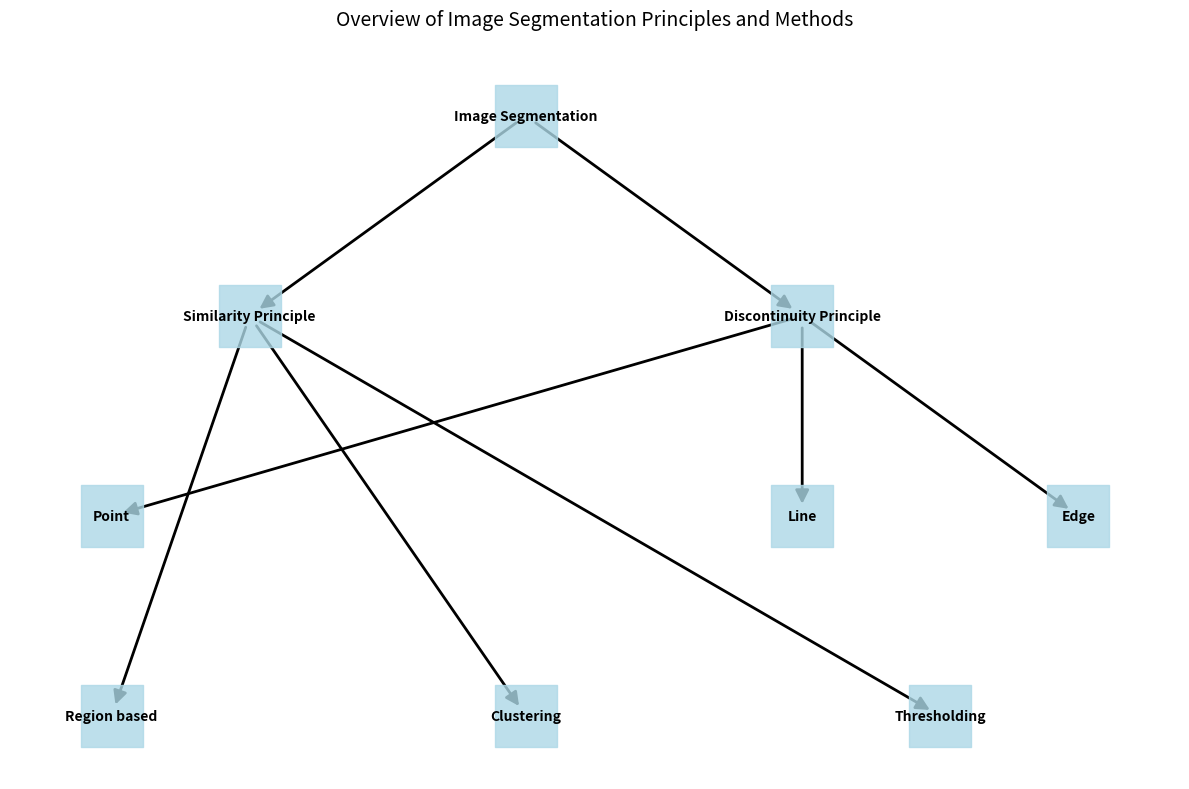

Recreate this plot in Python.
import matplotlib.pyplot as plt
import networkx as nx

# Create a directed graph
G = nx.DiGraph()

# Add nodes
nodes = {
    'seg': 'Image Segmentation',
    'sim': 'Similarity Principle',
    'dis': 'Discontinuity Principle',
    'point': 'Point',
    'line': 'Line',
    'edge': 'Edge',
    'reg': 'Region based',
    'clus': 'Clustering',
    'thres': 'Thresholding'
}

# Add nodes to graph
for node_id, label in nodes.items():
    G.add_node(node_id, label=label)

# Add edges
edges = [
    ('seg', 'sim'),
    ('seg', 'dis'),
    ('sim', 'reg'),
    ('sim', 'clus'),
    ('sim', 'thres'),
    ('dis', 'point'),
    ('dis', 'line'),
    ('dis', 'edge')
]
G.add_edges_from(edges)

# Set up the plot
plt.figure(figsize=(12, 8))

# Define positions for nodes
pos = {
    'seg': (0, 0),
    'sim': (-2, -1),
    'dis': (2, -1),
    'point': (-3, -2),
    'line': (2, -2),
    'edge': (4, -2),
    'reg': (-3, -3),
    'clus': (0, -3),
    'thres': (3, -3)
}

# Draw the graph
nx.draw_networkx_nodes(G, pos, node_size=2000, node_color='lightblue', 
                      node_shape='s', alpha=0.8)
nx.draw_networkx_edges(G, pos, arrows=True, arrowsize=20, width=2)
nx.draw_networkx_labels(G, pos, {n: G.nodes[n]['label'] for n in G.nodes()}, 
                       font_size=10, font_weight='bold')

# Remove axis
plt.axis('off')

# Add title
plt.title('Overview of Image Segmentation Principles and Methods', 
          fontsize=14, pad=20)

# Save the figure
plt.tight_layout()
plt.savefig('segmentation_diagram.png', dpi=300, bbox_inches='tight')
plt.close()

print("Diagram saved as 'segmentation_diagram.png'") 
